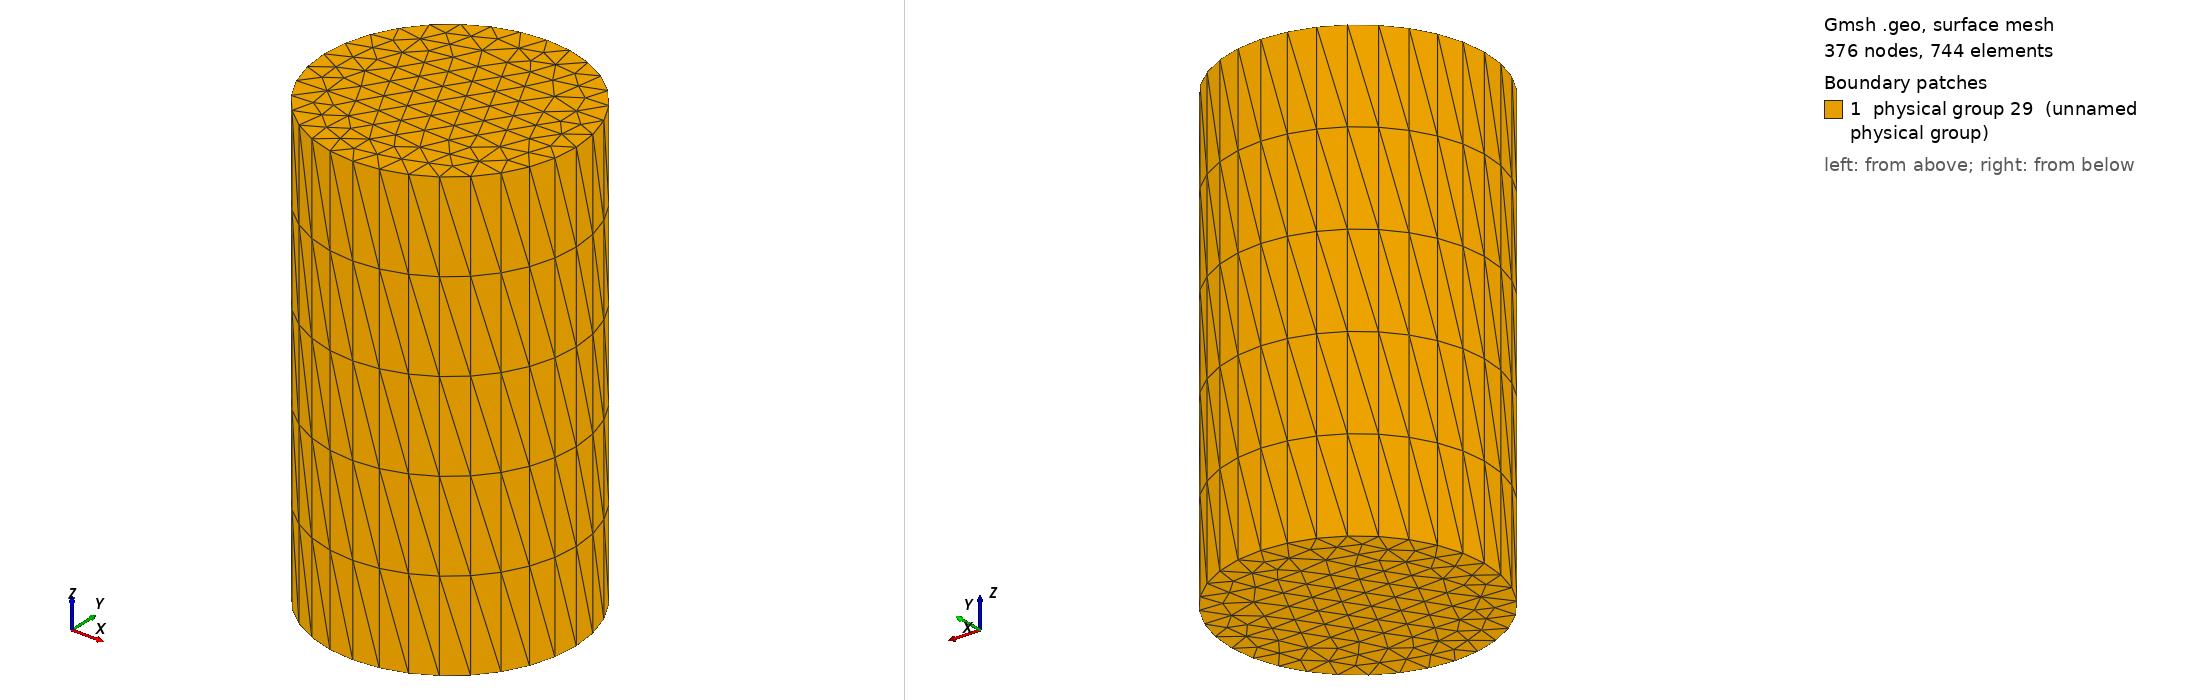

Gmsh geometry script, surface-meshed: 376 nodes, 744 surface elements. Boundary patches (legend numbers): 1 physical group 29 (unnamed physical group). Left view from above one corner, right view from below the opposite corner. Legend entries are the model's physical surfaces. The drawing asked Gmsh for element sizes between 1% and 20% of the model's largest extent; the script's own settings can give other sizes.

=== cylinder-coarse.geo (drawn) ===
lc= 0.03;

Point(1) = {0,0,0.0,lc};
Point(2) = {0.14,0,0.0,lc};
Point(3) = {0,0.14,0.0,lc};
Point(4) = {-0.14,0,0.0,lc};
Point(5) = {0,-0.14,0.0,lc};

Circle(1) = {2,1,3};
Circle(2) = {3,1,4};
Circle(3) = {4,1,5};
Circle(4) = {5,1,2};

Line Loop(5) = {1, 2, 3, 4};
Plane Surface(6) = {5};

Extrude {0, 0, -0.5} {
  Surface{6};
Layers{5};
}

Physical Surface(29) = {6, 19, 23, 27, 15, 28};
Physical Volume(30) = {1};
